Run: headless pygame with SDL's dummy video driver; simulated clock (each Clock.tick advances the game by its frame time, no real sleeping); random seed 0; keys injected as events and as key.get_pressed() state; no mouse input.
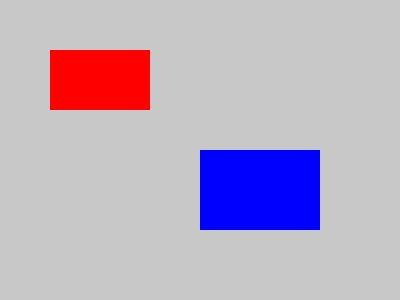
Frame 1 of 4 · flips 1–60 · no input
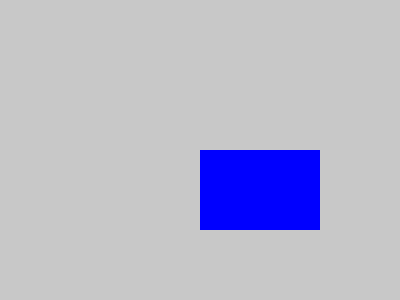
Frame 2 of 4 · flips 61–180 · tapped SPACE, RETURN · held RIGHT (→), D
Frame 3 of 4 · flips 181–300 · held DOWN (↓), S · screen unchanged from frame 2, image omitted
Frame 4 of 4 · flips 301–420 · held LEFT (←), A, UP (↑), W · screen same as frame 1, image omitted

The pygame program that drew these frames:

import pygame
pygame.init()

# Set up the screen
screen = pygame.display.set_mode((400, 300))
pygame.display.set_caption("Two Rectangles Example")

# Rectangle positions and sizes
rect1 = pygame.Rect(50, 50, 100, 60)      # This one will move
rect2 = pygame.Rect(200, 150, 120, 80)    # This one stays still

speed = 5  # Movement speed

running = True
while running:
    for event in pygame.event.get():
        if event.type == pygame.QUIT:
            running = False

    # Get keys pressed
    keys = pygame.key.get_pressed()
    if keys[pygame.K_LEFT]:
        rect1.x -= speed
    if keys[pygame.K_RIGHT]:
        rect1.x += speed
    if keys[pygame.K_UP]:
        rect1.y -= speed
    if keys[pygame.K_DOWN]:
        rect1.y += speed

    screen.fill((200, 200, 200))  # Fill background with light gray

    # Draw rectangles
    pygame.draw.rect(screen, (255, 0, 0), rect1)   # Movable rectangle (red)
    pygame.draw.rect(screen, (0, 0, 255), rect2)   # Static rectangle (blue)

    pygame.display.flip()
    pygame.time.Clock().tick(60)  # Limit to 60 FPS

pygame.quit()
